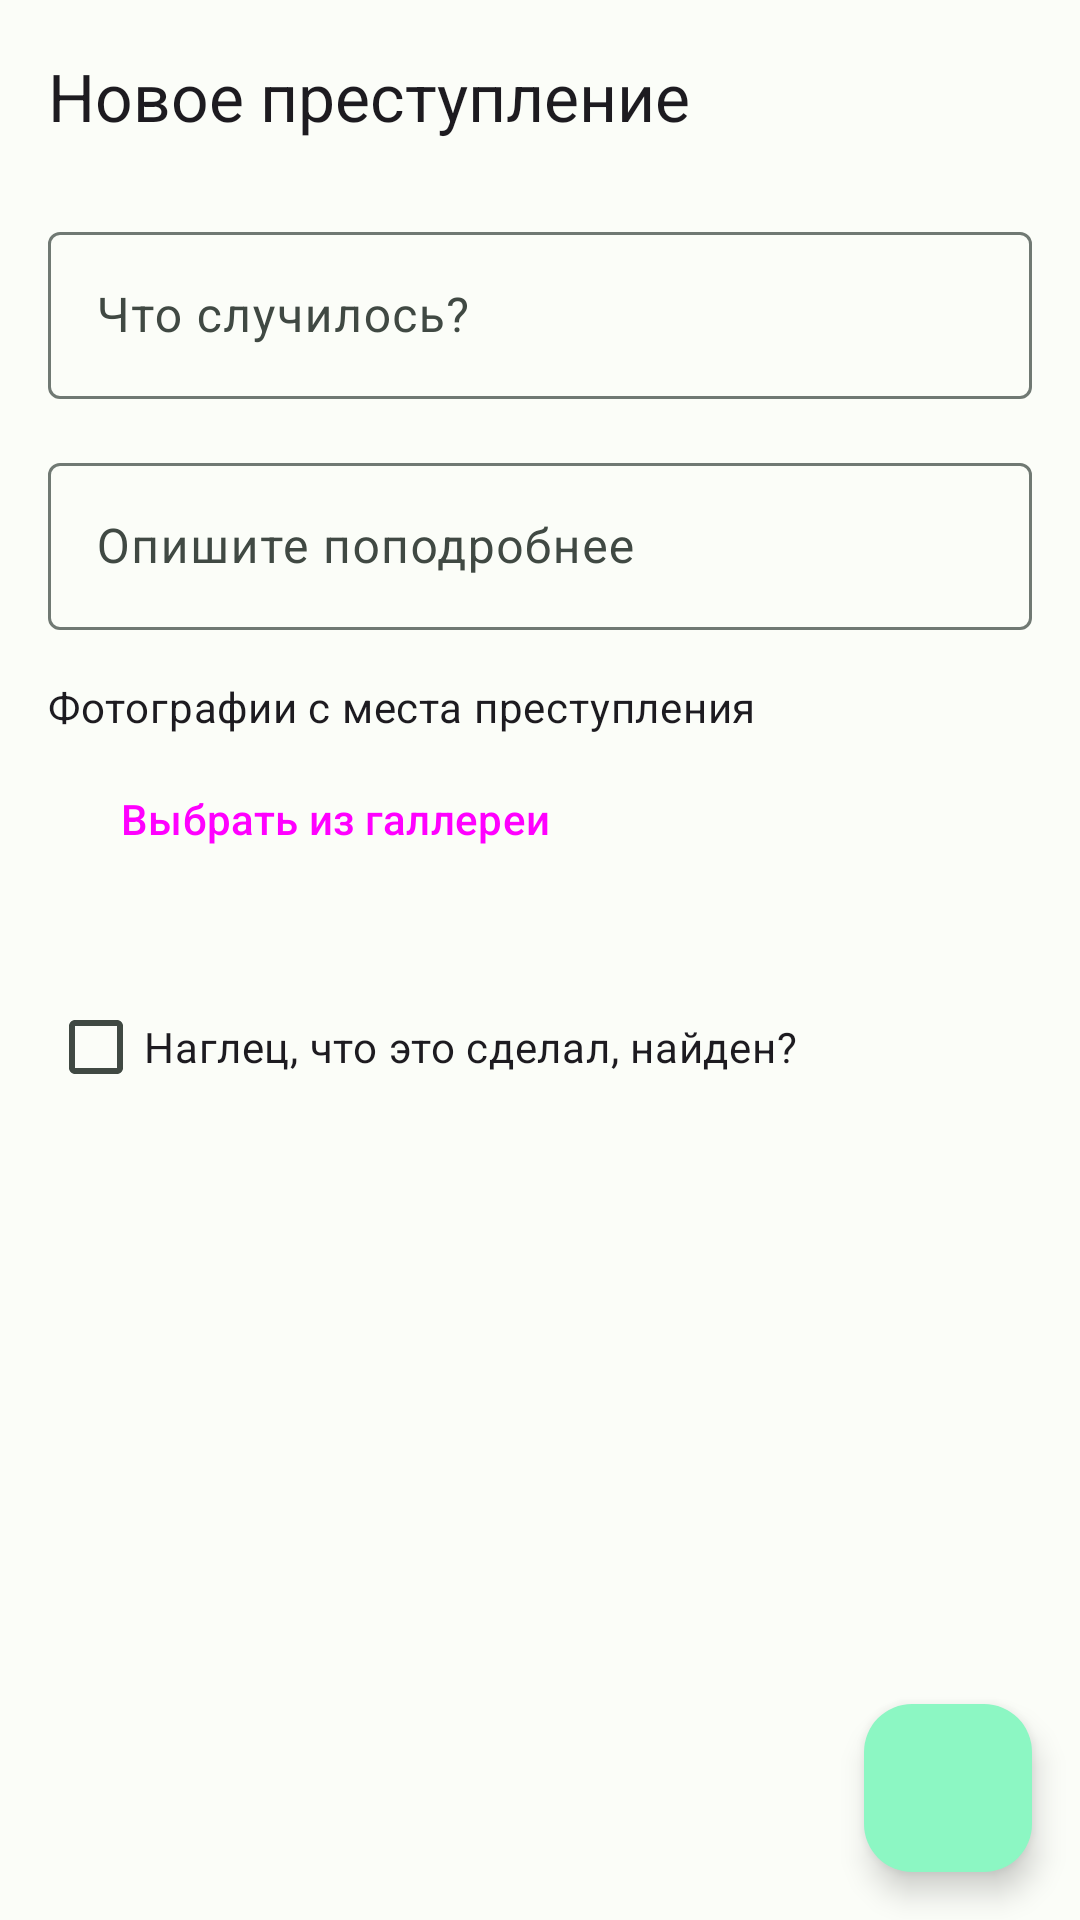

Write the Android layout XML for this screen, with the resource values it uses.
<!-- AndroidManifest.xml: application theme Theme.Wretches -->
<!-- res/layout/activity_new_crime.xml -->
<?xml version="1.0" encoding="utf-8"?>
<androidx.coordinatorlayout.widget.CoordinatorLayout xmlns:android="http://schemas.android.com/apk/res/android"
    xmlns:app="http://schemas.android.com/apk/res-auto"
    xmlns:tools="http://schemas.android.com/tools"
    android:layout_width="match_parent"
    android:layout_height="match_parent">

    <com.google.android.material.appbar.AppBarLayout
        android:layout_width="match_parent"
        android:layout_height="wrap_content">

        <com.google.android.material.appbar.MaterialToolbar
            android:id="@+id/toolbar"
            android:layout_width="match_parent"
            android:layout_height="wrap_content"
            app:navigationIcon="@drawable/ic_arrow_back"
            app:title="@string/new_crime_title_text" />

    </com.google.android.material.appbar.AppBarLayout>

    <ScrollView
        android:layout_width="match_parent"
        android:layout_height="match_parent"
        app:layout_behavior="com.google.android.material.appbar.AppBarLayout$ScrollingViewBehavior">

        <LinearLayout
            android:layout_width="match_parent"
            android:layout_height="wrap_content"
            android:orientation="vertical">

            <com.google.android.material.textfield.TextInputLayout
                android:id="@+id/title_til"
                style="@style/Widget.Material3.TextInputLayout.OutlinedBox"
                android:layout_width="match_parent"
                android:layout_height="wrap_content"
                android:layout_marginHorizontal="16dp"
                android:layout_marginVertical="8dp"
                android:hint="@string/new_crime_title_label_text">

                <com.google.android.material.textfield.TextInputEditText
                    android:id="@+id/title_tv"
                    android:layout_width="match_parent"
                    android:layout_height="wrap_content"
                    android:inputType="textCapSentences"
                    android:lines="1" />

            </com.google.android.material.textfield.TextInputLayout>

            <com.google.android.material.textfield.TextInputLayout
                android:id="@+id/description_til"
                style="@style/Widget.Material3.TextInputLayout.OutlinedBox"
                android:layout_width="match_parent"
                android:layout_height="wrap_content"
                android:layout_marginHorizontal="16dp"
                android:layout_marginVertical="8dp"
                android:hint="@string/new_crime_description_label_text">

                <com.google.android.material.textfield.TextInputEditText
                    android:id="@+id/description_tv"
                    android:layout_width="match_parent"
                    android:layout_height="wrap_content"
                    android:inputType="textCapSentences"
                    android:maxLines="6" />

            </com.google.android.material.textfield.TextInputLayout>

            <TextView
                style="@style/TextAppearance.Material3.BodyMedium"
                android:layout_width="wrap_content"
                android:layout_height="wrap_content"
                android:layout_marginHorizontal="16dp"
                android:layout_marginTop="8dp"
                android:text="@string/new_crime_attach_photos_label_text" />

            <Button
                android:id="@+id/pick_photos_button"
                style="@style/Widget.Material3.Button.TonalButton"
                android:layout_width="wrap_content"
                android:layout_height="wrap_content"
                android:layout_marginHorizontal="16dp"
                android:layout_marginTop="4dp"
                android:text="@string/new_crime_pick_photos_label_text" />

            <androidx.recyclerview.widget.RecyclerView
                android:id="@+id/photos_rv"
                android:layout_width="match_parent"
                android:layout_height="wrap_content"
                android:layout_marginTop="12dp"
                android:layout_marginBottom="8dp"
                android:clipToPadding="false"
                android:orientation="horizontal"
                android:paddingEnd="16dp"
                app:layoutManager="androidx.recyclerview.widget.LinearLayoutManager"
                tools:listitem="@layout/item_photo" />

            <com.google.android.material.checkbox.MaterialCheckBox
                android:id="@+id/solved_cb"
                android:layout_width="match_parent"
                android:layout_height="wrap_content"
                android:layout_marginHorizontal="16dp"
                android:layout_marginVertical="8dp"
                android:text="@string/new_crime_solved_label_text" />

        </LinearLayout>

    </ScrollView>

    <com.google.android.material.floatingactionbutton.FloatingActionButton
        android:id="@+id/save_button"
        android:layout_width="wrap_content"
        android:layout_height="wrap_content"
        android:layout_gravity="end|bottom"
        android:layout_margin="16dp"
        android:contentDescription="@string/new_crime_save_text"
        android:src="@drawable/ic_done" />

</androidx.coordinatorlayout.widget.CoordinatorLayout>
<!-- res/layout/item_photo.xml (included above) -->
<?xml version="1.0" encoding="utf-8"?>
<FrameLayout xmlns:android="http://schemas.android.com/apk/res/android"
    xmlns:app="http://schemas.android.com/apk/res-auto"
    xmlns:tools="http://schemas.android.com/tools"
    android:layout_width="wrap_content"
    android:layout_height="wrap_content">

    <com.google.android.material.imageview.ShapeableImageView
        android:id="@+id/photo_iv"
        android:layout_width="96dp"
        android:layout_height="96dp"
        android:layout_marginStart="16dp"
        app:shapeAppearance="@style/Shapes.Corner16"
        tools:src="@drawable/floppa" />

    <ImageView
        android:id="@+id/close_btn"
        android:layout_width="48dp"
        android:layout_height="48dp"
        android:layout_gravity="top|end"
        android:clickable="true"
        android:contentDescription="@string/new_crime_remove_photo_text"
        android:paddingStart="20dp"
        android:paddingTop="8dp"
        android:paddingEnd="8dp"
        android:paddingBottom="20dp"
        android:src="@drawable/ic_close_button" />

</FrameLayout>
<!-- resources referenced by this layout -->
<resources>
  <!-- drawable ic_close_button (drawable) -->
  <?xml version="1.0" encoding="utf-8"?>
  <layer-list xmlns:android="http://schemas.android.com/apk/res/android">
  
      <item
          android:width="24dp"
          android:height="24dp">
          <shape
              android:shape="oval"
              android:tint="#88000000" />
      </item>
  
      <item
          android:width="16dp"
          android:height="16dp"
          android:drawable="@drawable/ic_close"
          android:gravity="center" />
  
      <item>
          <ripple
              android:color="?colorSurface"
              android:radius="12dp" />
      </item>
  
  </layer-list>
  <string name="new_crime_attach_photos_label_text">Фотографии с места преступления</string>
  <string name="new_crime_description_label_text">Опишите поподробнее</string>
  <string name="new_crime_pick_photos_label_text">Выбрать из галлереи</string>
  <string name="new_crime_remove_photo_text">Удалить фотографию</string>
  <string name="new_crime_save_text">Сохранить</string>
  <string name="new_crime_solved_label_text">Наглец, что это сделал, найден?</string>
  <string name="new_crime_title_label_text">Что случилось?</string>
  <string name="new_crime_title_text">Новое преступление</string>
  <style name="Shapes.Corner16" parent="">
          <item name="cornerSize">16dp</item>
      </style>
  <color name="md_theme_light_primary">#006C49</color>
  <color name="md_theme_light_onPrimary">#FFFFFF</color>
  <color name="md_theme_light_primaryContainer">#8CF7C3</color>
  <color name="md_theme_light_onPrimaryContainer">#002113</color>
  <color name="md_theme_light_secondary">#4D6356</color>
  <color name="md_theme_light_onSecondary">#FFFFFF</color>
  <color name="md_theme_light_secondaryContainer">#D0E8D8</color>
  <color name="md_theme_light_onSecondaryContainer">#0A1F15</color>
  <color name="md_theme_light_tertiary">#3D6472</color>
  <color name="md_theme_light_onTertiary">#FFFFFF</color>
  <color name="md_theme_light_tertiaryContainer">#C0E9FA</color>
  <color name="md_theme_light_onTertiaryContainer">#001F28</color>
  <color name="md_theme_light_error">#BA1A1A</color>
  <color name="md_theme_light_errorContainer">#FFDAD6</color>
  <color name="md_theme_light_onError">#FFFFFF</color>
  <color name="md_theme_light_onErrorContainer">#410002</color>
  <color name="md_theme_light_background">#FBFDF8</color>
  <color name="md_theme_light_onBackground">#191C1A</color>
  <color name="md_theme_light_surface">#FBFDF8</color>
  <color name="md_theme_light_onSurface">#191C1A</color>
  <color name="md_theme_light_surfaceVariant">#DCE5DD</color>
  <color name="md_theme_light_onSurfaceVariant">#404943</color>
  <color name="md_theme_light_outline">#707973</color>
  <color name="md_theme_light_inverseOnSurface">#EFF1ED</color>
  <color name="md_theme_light_inverseSurface">#2E312F</color>
  <color name="md_theme_light_inversePrimary">#70DBA8</color>
</resources>
